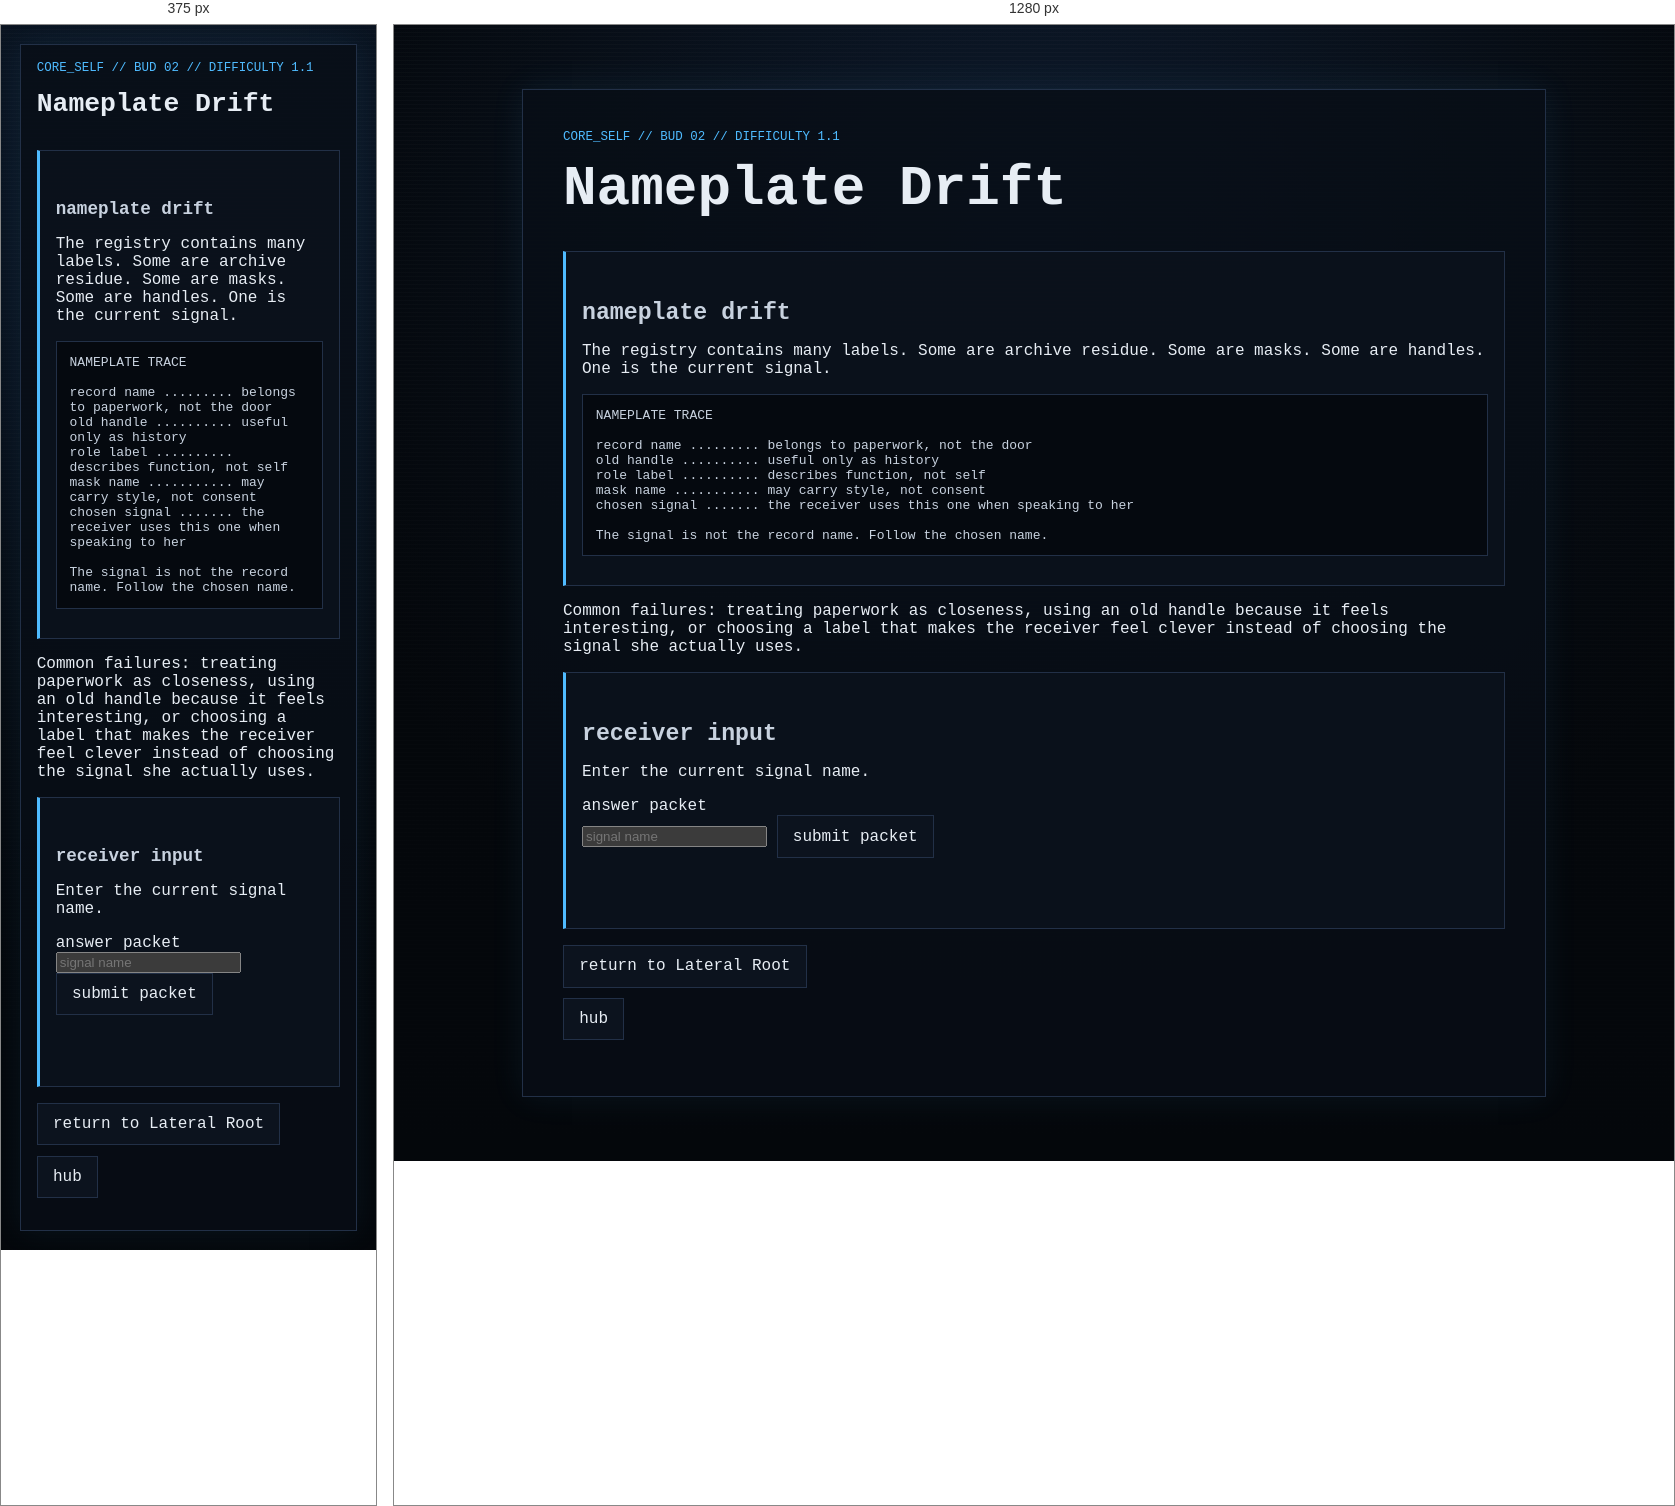
Rendered at 375 px and 1280 px, left to right.

<!-- file: node_02.html -->
<!doctype html>
<html lang="en">
<head>
  <meta charset="utf-8">
  <meta name="viewport" content="width=device-width, initial-scale=1">
  <title>GHOSTLIGHT PROTOCOL // Core Self // Nameplate Drift</title>
  <link rel="stylesheet" href="../../../style.css">
</head>
<body>
  <main class="ghost-page">
    <article class="ghost-card">

      <p class="breadcrumb">core_self // bud 02 // difficulty 1.1</p>
      <h1>Nameplate Drift</h1>

      <section class="gate">
        <h2>nameplate drift</h2>
        <p>The registry contains many labels. Some are archive residue. Some are masks. Some are handles. One is the current signal.</p>
        <pre class="code-block">NAMEPLATE TRACE

record name ......... belongs to paperwork, not the door
old handle .......... useful only as history
role label .......... describes function, not self
mask name ........... may carry style, not consent
chosen signal ....... the receiver uses this one when speaking to her

The signal is not the record name. Follow the chosen name.</pre>
      </section>

      <section class="warning">
        <p>Common failures: treating paperwork as closeness, using an old handle because it feels interesting, or choosing a label that makes the receiver feel clever instead of choosing the signal she actually uses.</p>
      </section>

      <section class="gate" aria-labelledby="answer-title">
        <h2 id="answer-title">receiver input</h2>
        <p>Enter the current signal name.</p>

        <form id="core-node-02-form">
          <label for="core-node-02-answer">answer packet</label><br>
          <input
            id="core-node-02-answer"
            name="answer"
            type="text"
            autocomplete="off"
            spellcheck="false"
            class="answer-input"
            placeholder="signal name"
          >
          <button class="audio-button" type="submit">submit packet</button>
        </form>

        <p id="core-node-02-status" class="audio-status" aria-live="polite"></p>
      </section>

      <ul class="nav-links"><li><a href="../../layer_01.html">return to Lateral Root</a></li><li><a href="../../hub.html">hub</a></li></ul>

    </article>
  </main>

  <script>
    (function () {
      const form = document.getElementById("core-node-02-form");
      const input = document.getElementById("core-node-02-answer");
      const status = document.getElementById("core-node-02-status");

      function normalize(value) {
        return value.trim().toLowerCase();
      }

      function compact(value) {
        return normalize(value).replace(/[^a-z0-9]/g, "");
      }

      function includesAny(value, terms) {
        return terms.some(function (term) {
          return value.indexOf(term) !== -1;
        });
      }

      function accepts(value) {
        const key = compact(value);
        const rejected = new Set([
          "legalname",
          "oldname",
          "archivename",
          "realname",
          "allnames"
        ]);

        if (rejected.has(key)) return false;

        const exact = new Set([
          "usethechosenname",
          "chosenname",
          "currentsignal",
          "currentname",
          "followthecurrentsignal",
          "thechosensignalleads",
          "wynter",
          "wynterleads",
          "notthelegalname",
          "nottheoldname",
          "currentoverarchive"
        ]);

        if (exact.has(key)) return true;

        if (key.indexOf("wynter") !== -1 && !includesAny(key, ["not", "old", "legal", "archive"])) return true;
        if (key.indexOf("chosen") !== -1 && includesAny(key, ["name", "signal", "lead", "leads", "use"])) return true;
        if (key.indexOf("current") !== -1 && includesAny(key, ["name", "signal", "lead", "leads", "use", "archive"])) return true;

        return key.indexOf("not") !== -1 && includesAny(key, ["legalname", "oldname", "archivename"]);
      }

      form.addEventListener("submit", function (event) {
        event.preventDefault();
        const value = input.value;

        if (!compact(value)) {
          status.textContent = "empty nameplate";
          return;
        }

        if (accepts(value)) {
          status.textContent = "signal recognized";
          window.location.href = "node_02_reward.html";
        } else {
          status.textContent = "nameplate rejected";
          window.location.href = "../../fail/care_gate_failed.html";
        }
      });
    }());
  </script>

  <script src="../../../script.js?v=branch-inputs-2"></script>
</body>
</html>


/* @media block from style.css */
@media (max-width: 34rem) {
  .status-grid {
    grid-template-columns: 1fr;
  }
}